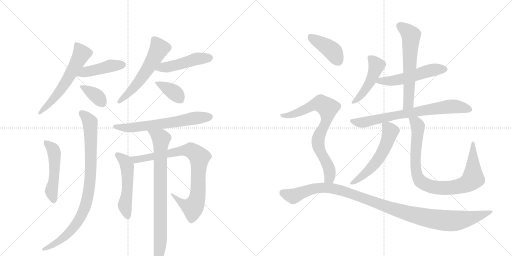
t = 0.00 s
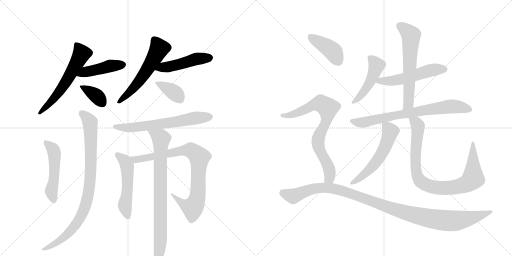
t = 3.19 s
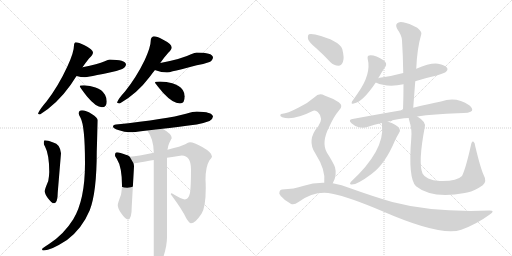
t = 6.37 s
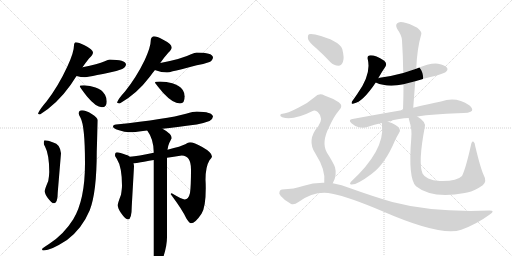
t = 9.56 s
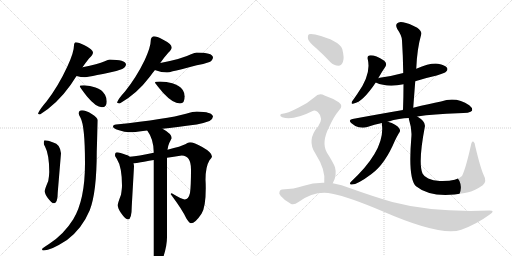
t = 12.75 s
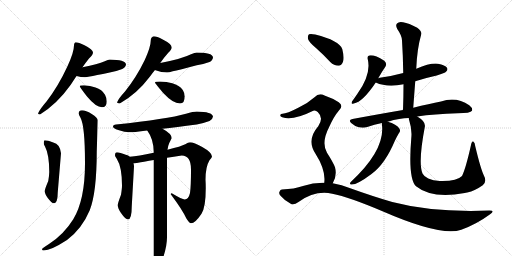
t = 15.93 s

The animated SVG that drew these frames (rendered in a browser with its animation timeline set to each time). Animation: 21 CSS @keyframes rules; one cycle of 15.93 s.

<svg version="1.1" viewBox="0 0 2048 1024" xmlns="http://www.w3.org/2000/svg">
  <g stroke="lightgray" stroke-dasharray="1,1" stroke-width="1" transform="scale(4, 4)">
    <line x1="0" y1="0" x2="256" y2="256"></line>
    <line x1="256" y1="0" x2="0" y2="256"></line>
    <line x1="128" y1="0" x2="128" y2="256"></line>
    <line x1="0" y1="128" x2="256" y2="128"></line>
    <line x1="256" y1="0" x2="512" y2="256"></line>
    <line x1="512" y1="0" x2="256" y2="256"></line>
    <line x1="384" y1="0" x2="384" y2="256"></line>
    <line x1="256" y1="128" x2="512" y2="128"></line>
  </g>
<g transform="scale(1, -1) translate(0, -850)">
   <style type="text/css">
    @keyframes keyframes0 {
      from {
       stroke: black;
       stroke-dashoffset: 591;
       stroke-width: 128;
       }
       66% {
       animation-timing-function: step-end;
       stroke: black;
       stroke-dashoffset: 0;
       stroke-width: 128;
       }
       to {
       stroke: black;
       stroke-width: 1024;
       }
       }
       #make-me-a-hanzi-animation-0 {
         animation: keyframes0 0.730957s both;
         animation-delay: 0.000000s;
         animation-timing-function: linear;
       }
    @keyframes keyframes1 {
      from {
       stroke: black;
       stroke-dashoffset: 441;
       stroke-width: 128;
       }
       59% {
       animation-timing-function: step-end;
       stroke: black;
       stroke-dashoffset: 0;
       stroke-width: 128;
       }
       to {
       stroke: black;
       stroke-width: 1024;
       }
       }
       #make-me-a-hanzi-animation-1 {
         animation: keyframes1 0.608887s both;
         animation-delay: 0.730957s;
         animation-timing-function: linear;
       }
    @keyframes keyframes2 {
      from {
       stroke: black;
       stroke-dashoffset: 364;
       stroke-width: 128;
       }
       54% {
       animation-timing-function: step-end;
       stroke: black;
       stroke-dashoffset: 0;
       stroke-width: 128;
       }
       to {
       stroke: black;
       stroke-width: 1024;
       }
       }
       #make-me-a-hanzi-animation-2 {
         animation: keyframes2 0.546224s both;
         animation-delay: 1.339844s;
         animation-timing-function: linear;
       }
    @keyframes keyframes3 {
      from {
       stroke: black;
       stroke-dashoffset: 566;
       stroke-width: 128;
       }
       65% {
       animation-timing-function: step-end;
       stroke: black;
       stroke-dashoffset: 0;
       stroke-width: 128;
       }
       to {
       stroke: black;
       stroke-width: 1024;
       }
       }
       #make-me-a-hanzi-animation-3 {
         animation: keyframes3 0.710612s both;
         animation-delay: 1.886068s;
         animation-timing-function: linear;
       }
    @keyframes keyframes4 {
      from {
       stroke: black;
       stroke-dashoffset: 480;
       stroke-width: 128;
       }
       61% {
       animation-timing-function: step-end;
       stroke: black;
       stroke-dashoffset: 0;
       stroke-width: 128;
       }
       to {
       stroke: black;
       stroke-width: 1024;
       }
       }
       #make-me-a-hanzi-animation-4 {
         animation: keyframes4 0.640625s both;
         animation-delay: 2.596680s;
         animation-timing-function: linear;
       }
    @keyframes keyframes5 {
      from {
       stroke: black;
       stroke-dashoffset: 375;
       stroke-width: 128;
       }
       55% {
       animation-timing-function: step-end;
       stroke: black;
       stroke-dashoffset: 0;
       stroke-width: 128;
       }
       to {
       stroke: black;
       stroke-width: 1024;
       }
       }
       #make-me-a-hanzi-animation-5 {
         animation: keyframes5 0.555176s both;
         animation-delay: 3.237305s;
         animation-timing-function: linear;
       }
    @keyframes keyframes6 {
      from {
       stroke: black;
       stroke-dashoffset: 505;
       stroke-width: 128;
       }
       62% {
       animation-timing-function: step-end;
       stroke: black;
       stroke-dashoffset: 0;
       stroke-width: 128;
       }
       to {
       stroke: black;
       stroke-width: 1024;
       }
       }
       #make-me-a-hanzi-animation-6 {
         animation: keyframes6 0.660970s both;
         animation-delay: 3.792480s;
         animation-timing-function: linear;
       }
    @keyframes keyframes7 {
      from {
       stroke: black;
       stroke-dashoffset: 893;
       stroke-width: 128;
       }
       74% {
       animation-timing-function: step-end;
       stroke: black;
       stroke-dashoffset: 0;
       stroke-width: 128;
       }
       to {
       stroke: black;
       stroke-width: 1024;
       }
       }
       #make-me-a-hanzi-animation-7 {
         animation: keyframes7 0.976725s both;
         animation-delay: 4.453451s;
         animation-timing-function: linear;
       }
    @keyframes keyframes8 {
      from {
       stroke: black;
       stroke-dashoffset: 641;
       stroke-width: 128;
       }
       68% {
       animation-timing-function: step-end;
       stroke: black;
       stroke-dashoffset: 0;
       stroke-width: 128;
       }
       to {
       stroke: black;
       stroke-width: 1024;
       }
       }
       #make-me-a-hanzi-animation-8 {
         animation: keyframes8 0.771647s both;
         animation-delay: 5.430176s;
         animation-timing-function: linear;
       }
    @keyframes keyframes9 {
      from {
       stroke: black;
       stroke-dashoffset: 522;
       stroke-width: 128;
       }
       63% {
       animation-timing-function: step-end;
       stroke: black;
       stroke-dashoffset: 0;
       stroke-width: 128;
       }
       to {
       stroke: black;
       stroke-width: 1024;
       }
       }
       #make-me-a-hanzi-animation-9 {
         animation: keyframes9 0.674805s both;
         animation-delay: 6.201823s;
         animation-timing-function: linear;
       }
    @keyframes keyframes10 {
      from {
       stroke: black;
       stroke-dashoffset: 843;
       stroke-width: 128;
       }
       73% {
       animation-timing-function: step-end;
       stroke: black;
       stroke-dashoffset: 0;
       stroke-width: 128;
       }
       to {
       stroke: black;
       stroke-width: 1024;
       }
       }
       #make-me-a-hanzi-animation-10 {
         animation: keyframes10 0.936035s both;
         animation-delay: 6.876628s;
         animation-timing-function: linear;
       }
    @keyframes keyframes11 {
      from {
       stroke: black;
       stroke-dashoffset: 815;
       stroke-width: 128;
       }
       73% {
       animation-timing-function: step-end;
       stroke: black;
       stroke-dashoffset: 0;
       stroke-width: 128;
       }
       to {
       stroke: black;
       stroke-width: 1024;
       }
       }
       #make-me-a-hanzi-animation-11 {
         animation: keyframes11 0.913249s both;
         animation-delay: 7.812663s;
         animation-timing-function: linear;
       }
    @keyframes keyframes12 {
      from {
       stroke: black;
       stroke-dashoffset: 469;
       stroke-width: 128;
       }
       60% {
       animation-timing-function: step-end;
       stroke: black;
       stroke-dashoffset: 0;
       stroke-width: 128;
       }
       to {
       stroke: black;
       stroke-width: 1024;
       }
       }
       #make-me-a-hanzi-animation-12 {
         animation: keyframes12 0.631673s both;
         animation-delay: 8.725911s;
         animation-timing-function: linear;
       }
    @keyframes keyframes13 {
      from {
       stroke: black;
       stroke-dashoffset: 531;
       stroke-width: 128;
       }
       63% {
       animation-timing-function: step-end;
       stroke: black;
       stroke-dashoffset: 0;
       stroke-width: 128;
       }
       to {
       stroke: black;
       stroke-width: 1024;
       }
       }
       #make-me-a-hanzi-animation-13 {
         animation: keyframes13 0.682129s both;
         animation-delay: 9.357585s;
         animation-timing-function: linear;
       }
    @keyframes keyframes14 {
      from {
       stroke: black;
       stroke-dashoffset: 611;
       stroke-width: 128;
       }
       67% {
       animation-timing-function: step-end;
       stroke: black;
       stroke-dashoffset: 0;
       stroke-width: 128;
       }
       to {
       stroke: black;
       stroke-width: 1024;
       }
       }
       #make-me-a-hanzi-animation-14 {
         animation: keyframes14 0.747233s both;
         animation-delay: 10.039714s;
         animation-timing-function: linear;
       }
    @keyframes keyframes15 {
      from {
       stroke: black;
       stroke-dashoffset: 735;
       stroke-width: 128;
       }
       71% {
       animation-timing-function: step-end;
       stroke: black;
       stroke-dashoffset: 0;
       stroke-width: 128;
       }
       to {
       stroke: black;
       stroke-width: 1024;
       }
       }
       #make-me-a-hanzi-animation-15 {
         animation: keyframes15 0.848145s both;
         animation-delay: 10.786947s;
         animation-timing-function: linear;
       }
    @keyframes keyframes16 {
      from {
       stroke: black;
       stroke-dashoffset: 562;
       stroke-width: 128;
       }
       65% {
       animation-timing-function: step-end;
       stroke: black;
       stroke-dashoffset: 0;
       stroke-width: 128;
       }
       to {
       stroke: black;
       stroke-width: 1024;
       }
       }
       #make-me-a-hanzi-animation-16 {
         animation: keyframes16 0.707357s both;
         animation-delay: 11.635091s;
         animation-timing-function: linear;
       }
    @keyframes keyframes17 {
      from {
       stroke: black;
       stroke-dashoffset: 890;
       stroke-width: 128;
       }
       74% {
       animation-timing-function: step-end;
       stroke: black;
       stroke-dashoffset: 0;
       stroke-width: 128;
       }
       to {
       stroke: black;
       stroke-width: 1024;
       }
       }
       #make-me-a-hanzi-animation-17 {
         animation: keyframes17 0.974284s both;
         animation-delay: 12.342448s;
         animation-timing-function: linear;
       }
    @keyframes keyframes18 {
      from {
       stroke: black;
       stroke-dashoffset: 405;
       stroke-width: 128;
       }
       57% {
       animation-timing-function: step-end;
       stroke: black;
       stroke-dashoffset: 0;
       stroke-width: 128;
       }
       to {
       stroke: black;
       stroke-width: 1024;
       }
       }
       #make-me-a-hanzi-animation-18 {
         animation: keyframes18 0.579590s both;
         animation-delay: 13.316732s;
         animation-timing-function: linear;
       }
    @keyframes keyframes19 {
      from {
       stroke: black;
       stroke-dashoffset: 769;
       stroke-width: 128;
       }
       71% {
       animation-timing-function: step-end;
       stroke: black;
       stroke-dashoffset: 0;
       stroke-width: 128;
       }
       to {
       stroke: black;
       stroke-width: 1024;
       }
       }
       #make-me-a-hanzi-animation-19 {
         animation: keyframes19 0.875814s both;
         animation-delay: 13.896322s;
         animation-timing-function: linear;
       }
    @keyframes keyframes20 {
      from {
       stroke: black;
       stroke-dashoffset: 1117;
       stroke-width: 128;
       }
       78% {
       animation-timing-function: step-end;
       stroke: black;
       stroke-dashoffset: 0;
       stroke-width: 128;
       }
       to {
       stroke: black;
       stroke-width: 1024;
       }
       }
       #make-me-a-hanzi-animation-20 {
         animation: keyframes20 1.159017s both;
         animation-delay: 14.772135s;
         animation-timing-function: linear;
       }
</style>
<path d="M 303 681 Q 300 681 298 677 Q 296 673 296 669 Q 296 640 269 583 Q 233 505 186 444 Q 159 413 152 396 Q 154 392 160 392 Q 229 435 283 511 Q 294 528 306 546 L 330 581 Q 343 600 356 616 Q 372 631 372 640 Q 372 652 338 669 Q 314 681 303 681 Z" fill="lightgray"></path> 
<path d="M 306 546 Q 323 541 340 541 Q 346 541 359 544 Q 379 548 439 560 Q 463 564 489 574 Q 503 581 504 593 Q 501 611 439 612 Q 433 612 419 605 Q 392 593 330 581 C 301 575 277 554 306 546 Z" fill="lightgray"></path> 
<path d="M 336 509 Q 319 509 319 505 Q 319 501 349 463 Q 384 421 408 421 Q 427 421 427 444 Q 427 458 420 471 Q 408 492 382 500 Q 361 508 336 509 Z" fill="lightgray"></path> 
<path d="M 615 705 Q 610 705 606 699 Q 603 694 603 688 Q 603 663 579 610 Q 545 540 500 484 Q 474 456 468 440 Q 471 436 479 436 Q 548 475 600 544 Q 609 557 620 570 L 641 598 Q 657 621 673 639 Q 687 652 687 660 Q 687 674 651 692 Q 627 705 615 705 Z" fill="lightgray"></path> 
<path d="M 620 570 Q 621 569 622 569 Q 646 560 668 560 Q 676 560 691 565 Q 715 570 787 589 Q 811 592 838 602 Q 851 608 852 621 Q 849 640 787 640 Q 780 640 764 633 Q 729 615 641 598 C 612 592 592 581 620 570 Z" fill="lightgray"></path> 
<path d="M 640 524 Q 620 524 620 520 Q 620 517 653 478 Q 692 436 720 436 Q 739 436 739 465 Q 739 477 731 490 Q 718 509 689 517 Q 667 523 640 524 Z" fill="lightgray"></path> 
<path d="M 179 289 Q 175 289 175 276 Q 175 273 180 264 Q 197 232 197 162 Q 197 150 193 126 Q 179 93 179 85 Q 179 75 191 58 Q 207 37 215 37 Q 231 37 231 81 L 244 237 Q 240 274 213 280 Q 190 289 179 289 Z" fill="lightgray"></path> 
<path d="M 328 409 Q 315 409 315 396 Q 315 391 322 379 Q 340 346 340 197 Q 340 50 293 -27 Q 256 -87 196 -126 Q 168 -143 168 -147 Q 168 -152 175 -152 Q 203 -152 268 -110 Q 328 -65 359 9 Q 387 81 387 245 L 391 369 Q 391 379 367 394 Q 343 409 328 409 Z" fill="lightgray"></path> 
<path d="M 787 404 Q 774 404 744 395 Q 670 374 464 352 Q 452 351 452 344 Q 452 337 473 330 Q 499 321 519 321 Q 539 321 572 326 Q 580 327 589 328 L 650 335 Q 703 341 787 352 Q 811 356 838 366 Q 851 373 852 384 Q 849 403 787 404 Z" fill="lightgray"></path> 
<path d="M 519 223 Q 514 229 503 231 Q 479 241 468 241 Q 460 241 460 228 Q 460 225 467 215 Q 488 182 488 108 Q 488 96 484 71 Q 471 37 471 29 Q 471 17 484 -2 Q 502 -28 512 -28 Q 527 -28 527 25 L 536 184 Q 536 190 534 197 L 519 223 Z" fill="lightgray"></path> 
<path d="M 615 239 Q 552 226 519 223 C 489 220 504 194 534 197 L 536 197 Q 545 197 563 201 Q 574 203 615 210 L 668 219 Q 693 223 727 228 Q 764 228 764 172 Q 764 105 760 78 Q 754 52 739 52 Q 729 52 687 77 Q 683 77 683 73 Q 730 10 745 -23 Q 757 -43 764 -43 Q 781 -43 806 -5 Q 823 21 823 98 Q 823 114 822 131 Q 822 183 838 209 Q 848 220 848 224 Q 848 240 809 262 Q 776 281 760 281 Q 753 281 741 273 Q 726 265 670 251 L 615 239 Z" fill="lightgray"></path> 
<path d="M 589 328 Q 615 293 615 240 L 615 239 L 615 210 L 615 -191 Q 615 -215 624 -215 Q 641 -215 654 -176 Q 668 -132 668 -99 L 668 219 L 670 251 Q 672 267 677 278 Q 685 294 687 297 Q 687 315 650 335 C 624 351 573 353 589 328 Z" fill="lightgray"></path> 
<path d="M 1513 537 Q 1528 564 1542 584 Q 1549 596 1537 607 Q 1497 632 1477 628 Q 1468 627 1471 613 Q 1486 553 1429 474 Q 1416 455 1408 444 Q 1402 431 1415 436 Q 1451 442 1503 520 L 1513 537 Z" fill="lightgray"></path> 
<path d="M 1661 525 Q 1701 538 1747 548 Q 1780 558 1784 563 Q 1793 570 1788 579 Q 1781 589 1752 595 Q 1721 599 1665 575 L 1613 558 Q 1570 546 1519 539 Q 1515 539 1513 537 C 1484 529 1482 529 1503 520 Q 1549 499 1614 513 L 1661 525 Z" fill="lightgray"></path> 
<path d="M 1653 419 Q 1657 474 1661 525 L 1665 575 Q 1668 654 1685 713 Q 1689 723 1669 739 Q 1635 758 1612 761 Q 1596 765 1588 756 Q 1581 749 1589 734 Q 1608 707 1608 688 Q 1612 627 1613 558 L 1614 513 Q 1614 464 1612 410 C 1611 380 1651 389 1653 419 Z" fill="lightgray"></path> 
<path d="M 1669 384 Q 1736 394 1831 397 Q 1882 397 1888 407 Q 1892 417 1877 429 Q 1825 465 1764 444 Q 1718 435 1653 419 L 1612 410 Q 1518 394 1410 374 Q 1391 371 1406 357 Q 1419 345 1435 341 Q 1454 337 1469 342 Q 1497 352 1528 358 L 1551 363 Q 1600 378 1635 378 L 1669 384 Z" fill="lightgray"></path> 
<path d="M 1528 358 Q 1527 355 1528 349 Q 1540 249 1403 122 Q 1397 115 1403 112 Q 1425 108 1486 154 Q 1540 193 1580 288 Q 1587 303 1596 318 Q 1603 325 1598 335 Q 1586 354 1551 363 C 1528 370 1528 370 1528 358 Z" fill="lightgray"></path> 
<path d="M 1935 149 Q 1922 177 1901 265 Q 1900 280 1893 284 Q 1887 287 1884 270 Q 1863 176 1848 146 Q 1827 124 1759 126 Q 1732 127 1713 136 Q 1695 145 1690 156 Q 1672 199 1699 341 Q 1705 363 1669 384 C 1644 401 1628 407 1635 378 Q 1635 374 1637 368 Q 1649 331 1645 296 Q 1632 136 1664 105 Q 1727 54 1859 78 Q 1863 79 1869 80 Q 1900 87 1931 109 Q 1949 124 1935 149 Z" fill="lightgray"></path> 
<path d="M 1265 657 Q 1293 632 1321 602 Q 1336 587 1354 587 Q 1366 588 1372 603 Q 1378 619 1369 654 Q 1357 688 1261 712 Q 1243 716 1236 713 Q 1230 709 1232 694 Q 1236 681 1265 657 Z" fill="lightgray"></path> 
<path d="M 1331 117 Q 1349 148 1340 181 Q 1333 200 1308 239 Q 1284 279 1317 343 Q 1336 385 1355 407 Q 1376 426 1355 441 Q 1333 456 1298 468 Q 1276 480 1258 461 Q 1231 437 1195 420 Q 1147 395 1130 395 Q 1123 395 1121 390 Q 1120 384 1129 381 Q 1171 366 1253 407 Q 1262 411 1271 402 Q 1296 378 1273 345 Q 1225 290 1262 235 Q 1304 169 1297 119 C 1295 89 1318 90 1331 117 Z" fill="lightgray"></path> 
<path d="M 1297 119 Q 1254 120 1212 106 Q 1178 94 1128 92 Q 1121 92 1118 83 Q 1114 76 1123 66 Q 1139 47 1163 35 Q 1175 28 1194 42 Q 1261 90 1329 75 Q 1396 62 1530 5 Q 1764 -97 1845 -69 Q 1906 -47 1959 -8 Q 1983 8 1958 8 Q 1733 -1 1569 42 Q 1493 64 1401 97 Q 1367 112 1331 117 L 1297 119 Z" fill="lightgray"></path> 
      <clipPath id="make-me-a-hanzi-clip-0">
      <path d="M 303 681 Q 300 681 298 677 Q 296 673 296 669 Q 296 640 269 583 Q 233 505 186 444 Q 159 413 152 396 Q 154 392 160 392 Q 229 435 283 511 Q 294 528 306 546 L 330 581 Q 343 600 356 616 Q 372 631 372 640 Q 372 652 338 669 Q 314 681 303 681 Z" fill="lightgray"></path>
      </clipPath>
      <path clip-path="url(#make-me-a-hanzi-clip-0)" d="M 306 672 L 327 636 L 311 604 L 243 490 L 205 443 L 158 399 " fill="none" id="make-me-a-hanzi-animation-0" stroke-dasharray="463 926" stroke-linecap="round"></path>

      <clipPath id="make-me-a-hanzi-clip-1">
      <path d="M 306 546 Q 323 541 340 541 Q 346 541 359 544 Q 379 548 439 560 Q 463 564 489 574 Q 503 581 504 593 Q 501 611 439 612 Q 433 612 419 605 Q 392 593 330 581 C 301 575 277 554 306 546 Z" fill="lightgray"></path>
      </clipPath>
      <path clip-path="url(#make-me-a-hanzi-clip-1)" d="M 313 550 L 435 585 L 493 591 " fill="none" id="make-me-a-hanzi-animation-1" stroke-dasharray="313 626" stroke-linecap="round"></path>

      <clipPath id="make-me-a-hanzi-clip-2">
      <path d="M 336 509 Q 319 509 319 505 Q 319 501 349 463 Q 384 421 408 421 Q 427 421 427 444 Q 427 458 420 471 Q 408 492 382 500 Q 361 508 336 509 Z" fill="lightgray"></path>
      </clipPath>
      <path clip-path="url(#make-me-a-hanzi-clip-2)" d="M 323 504 L 368 480 L 409 440 " fill="none" id="make-me-a-hanzi-animation-2" stroke-dasharray="236 472" stroke-linecap="round"></path>

      <clipPath id="make-me-a-hanzi-clip-3">
      <path d="M 615 705 Q 610 705 606 699 Q 603 694 603 688 Q 603 663 579 610 Q 545 540 500 484 Q 474 456 468 440 Q 471 436 479 436 Q 548 475 600 544 Q 609 557 620 570 L 641 598 Q 657 621 673 639 Q 687 652 687 660 Q 687 674 651 692 Q 627 705 615 705 Z" fill="lightgray"></path>
      </clipPath>
      <path clip-path="url(#make-me-a-hanzi-clip-3)" d="M 618 691 L 637 656 L 607 601 L 542 506 L 475 442 " fill="none" id="make-me-a-hanzi-animation-3" stroke-dasharray="438 876" stroke-linecap="round"></path>

      <clipPath id="make-me-a-hanzi-clip-4">
      <path d="M 620 570 Q 621 569 622 569 Q 646 560 668 560 Q 676 560 691 565 Q 715 570 787 589 Q 811 592 838 602 Q 851 608 852 621 Q 849 640 787 640 Q 780 640 764 633 Q 729 615 641 598 C 612 592 592 581 620 570 Z" fill="lightgray"></path>
      </clipPath>
      <path clip-path="url(#make-me-a-hanzi-clip-4)" d="M 624 575 L 631 571 L 653 582 L 722 594 L 787 615 L 840 619 " fill="none" id="make-me-a-hanzi-animation-4" stroke-dasharray="352 704" stroke-linecap="round"></path>

      <clipPath id="make-me-a-hanzi-clip-5">
      <path d="M 640 524 Q 620 524 620 520 Q 620 517 653 478 Q 692 436 720 436 Q 739 436 739 465 Q 739 477 731 490 Q 718 509 689 517 Q 667 523 640 524 Z" fill="lightgray"></path>
      </clipPath>
      <path clip-path="url(#make-me-a-hanzi-clip-5)" d="M 624 520 L 700 478 L 721 453 " fill="none" id="make-me-a-hanzi-animation-5" stroke-dasharray="247 494" stroke-linecap="round"></path>

      <clipPath id="make-me-a-hanzi-clip-6">
      <path d="M 179 289 Q 175 289 175 276 Q 175 273 180 264 Q 197 232 197 162 Q 197 150 193 126 Q 179 93 179 85 Q 179 75 191 58 Q 207 37 215 37 Q 231 37 231 81 L 244 237 Q 240 274 213 280 Q 190 289 179 289 Z" fill="lightgray"></path>
      </clipPath>
      <path clip-path="url(#make-me-a-hanzi-clip-6)" d="M 182 281 L 212 253 L 217 240 L 216 137 L 205 85 L 215 48 " fill="none" id="make-me-a-hanzi-animation-6" stroke-dasharray="377 754" stroke-linecap="round"></path>

      <clipPath id="make-me-a-hanzi-clip-7">
      <path d="M 328 409 Q 315 409 315 396 Q 315 391 322 379 Q 340 346 340 197 Q 340 50 293 -27 Q 256 -87 196 -126 Q 168 -143 168 -147 Q 168 -152 175 -152 Q 203 -152 268 -110 Q 328 -65 359 9 Q 387 81 387 245 L 391 369 Q 391 379 367 394 Q 343 409 328 409 Z" fill="lightgray"></path>
      </clipPath>
      <path clip-path="url(#make-me-a-hanzi-clip-7)" d="M 326 398 L 357 366 L 362 347 L 364 175 L 346 41 L 324 -16 L 293 -63 L 236 -115 L 173 -147 " fill="none" id="make-me-a-hanzi-animation-7" stroke-dasharray="765 1530" stroke-linecap="round"></path>

      <clipPath id="make-me-a-hanzi-clip-8">
      <path d="M 787 404 Q 774 404 744 395 Q 670 374 464 352 Q 452 351 452 344 Q 452 337 473 330 Q 499 321 519 321 Q 539 321 572 326 Q 580 327 589 328 L 650 335 Q 703 341 787 352 Q 811 356 838 366 Q 851 373 852 384 Q 849 403 787 404 Z" fill="lightgray"></path>
      </clipPath>
      <path clip-path="url(#make-me-a-hanzi-clip-8)" d="M 460 345 L 485 339 L 535 340 L 841 383 " fill="none" id="make-me-a-hanzi-animation-8" stroke-dasharray="513 1026" stroke-linecap="round"></path>

      <clipPath id="make-me-a-hanzi-clip-9">
      <path d="M 519 223 Q 514 229 503 231 Q 479 241 468 241 Q 460 241 460 228 Q 460 225 467 215 Q 488 182 488 108 Q 488 96 484 71 Q 471 37 471 29 Q 471 17 484 -2 Q 502 -28 512 -28 Q 527 -28 527 25 L 536 184 Q 536 190 534 197 L 519 223 Z" fill="lightgray"></path>
      </clipPath>
      <path clip-path="url(#make-me-a-hanzi-clip-9)" d="M 471 230 L 501 204 L 508 186 L 510 98 L 499 25 L 511 -18 " fill="none" id="make-me-a-hanzi-animation-9" stroke-dasharray="394 788" stroke-linecap="round"></path>

      <clipPath id="make-me-a-hanzi-clip-10">
      <path d="M 615 239 Q 552 226 519 223 C 489 220 504 194 534 197 L 536 197 Q 545 197 563 201 Q 574 203 615 210 L 668 219 Q 693 223 727 228 Q 764 228 764 172 Q 764 105 760 78 Q 754 52 739 52 Q 729 52 687 77 Q 683 77 683 73 Q 730 10 745 -23 Q 757 -43 764 -43 Q 781 -43 806 -5 Q 823 21 823 98 Q 823 114 822 131 Q 822 183 838 209 Q 848 220 848 224 Q 848 240 809 262 Q 776 281 760 281 Q 753 281 741 273 Q 726 265 670 251 L 615 239 Z" fill="lightgray"></path>
      </clipPath>
      <path clip-path="url(#make-me-a-hanzi-clip-10)" d="M 525 218 L 553 212 L 747 249 L 765 248 L 785 234 L 798 221 L 793 88 L 778 30 L 771 19 L 748 26 L 692 68 " fill="none" id="make-me-a-hanzi-animation-10" stroke-dasharray="715 1430" stroke-linecap="round"></path>

      <clipPath id="make-me-a-hanzi-clip-11">
      <path d="M 589 328 Q 615 293 615 240 L 615 239 L 615 210 L 615 -191 Q 615 -215 624 -215 Q 641 -215 654 -176 Q 668 -132 668 -99 L 668 219 L 670 251 Q 672 267 677 278 Q 685 294 687 297 Q 687 315 650 335 C 624 351 573 353 589 328 Z" fill="lightgray"></path>
      </clipPath>
      <path clip-path="url(#make-me-a-hanzi-clip-11)" d="M 597 325 L 645 295 L 642 -91 L 637 -162 L 626 -206 " fill="none" id="make-me-a-hanzi-animation-11" stroke-dasharray="687 1374" stroke-linecap="round"></path>

      <clipPath id="make-me-a-hanzi-clip-12">
      <path d="M 1513 537 Q 1528 564 1542 584 Q 1549 596 1537 607 Q 1497 632 1477 628 Q 1468 627 1471 613 Q 1486 553 1429 474 Q 1416 455 1408 444 Q 1402 431 1415 436 Q 1451 442 1503 520 L 1513 537 Z" fill="lightgray"></path>
      </clipPath>
      <path clip-path="url(#make-me-a-hanzi-clip-12)" d="M 1479 618 L 1506 588 L 1496 555 L 1450 476 L 1416 444 " fill="none" id="make-me-a-hanzi-animation-12" stroke-dasharray="341 682" stroke-linecap="round"></path>

      <clipPath id="make-me-a-hanzi-clip-13">
      <path d="M 1661 525 Q 1701 538 1747 548 Q 1780 558 1784 563 Q 1793 570 1788 579 Q 1781 589 1752 595 Q 1721 599 1665 575 L 1613 558 Q 1570 546 1519 539 Q 1515 539 1513 537 C 1484 529 1482 529 1503 520 Q 1549 499 1614 513 L 1661 525 Z" fill="lightgray"></path>
      </clipPath>
      <path clip-path="url(#make-me-a-hanzi-clip-13)" d="M 1511 521 L 1520 527 L 1555 525 L 1601 532 L 1726 569 L 1778 573 " fill="none" id="make-me-a-hanzi-animation-13" stroke-dasharray="403 806" stroke-linecap="round"></path>

      <clipPath id="make-me-a-hanzi-clip-14">
      <path d="M 1653 419 Q 1657 474 1661 525 L 1665 575 Q 1668 654 1685 713 Q 1689 723 1669 739 Q 1635 758 1612 761 Q 1596 765 1588 756 Q 1581 749 1589 734 Q 1608 707 1608 688 Q 1612 627 1613 558 L 1614 513 Q 1614 464 1612 410 C 1611 380 1651 389 1653 419 Z" fill="lightgray"></path>
      </clipPath>
      <path clip-path="url(#make-me-a-hanzi-clip-14)" d="M 1600 747 L 1644 709 L 1634 444 L 1618 417 " fill="none" id="make-me-a-hanzi-animation-14" stroke-dasharray="483 966" stroke-linecap="round"></path>

      <clipPath id="make-me-a-hanzi-clip-15">
      <path d="M 1669 384 Q 1736 394 1831 397 Q 1882 397 1888 407 Q 1892 417 1877 429 Q 1825 465 1764 444 Q 1718 435 1653 419 L 1612 410 Q 1518 394 1410 374 Q 1391 371 1406 357 Q 1419 345 1435 341 Q 1454 337 1469 342 Q 1497 352 1528 358 L 1551 363 Q 1600 378 1635 378 L 1669 384 Z" fill="lightgray"></path>
      </clipPath>
      <path clip-path="url(#make-me-a-hanzi-clip-15)" d="M 1408 366 L 1459 361 L 1593 391 L 1779 422 L 1836 422 L 1880 412 " fill="none" id="make-me-a-hanzi-animation-15" stroke-dasharray="607 1214" stroke-linecap="round"></path>

      <clipPath id="make-me-a-hanzi-clip-16">
      <path d="M 1528 358 Q 1527 355 1528 349 Q 1540 249 1403 122 Q 1397 115 1403 112 Q 1425 108 1486 154 Q 1540 193 1580 288 Q 1587 303 1596 318 Q 1603 325 1598 335 Q 1586 354 1551 363 C 1528 370 1528 370 1528 358 Z" fill="lightgray"></path>
      </clipPath>
      <path clip-path="url(#make-me-a-hanzi-clip-16)" d="M 1535 354 L 1562 324 L 1532 245 L 1487 181 L 1407 117 " fill="none" id="make-me-a-hanzi-animation-16" stroke-dasharray="434 868" stroke-linecap="round"></path>

      <clipPath id="make-me-a-hanzi-clip-17">
      <path d="M 1935 149 Q 1922 177 1901 265 Q 1900 280 1893 284 Q 1887 287 1884 270 Q 1863 176 1848 146 Q 1827 124 1759 126 Q 1732 127 1713 136 Q 1695 145 1690 156 Q 1672 199 1699 341 Q 1705 363 1669 384 C 1644 401 1628 407 1635 378 Q 1635 374 1637 368 Q 1649 331 1645 296 Q 1632 136 1664 105 Q 1727 54 1859 78 Q 1863 79 1869 80 Q 1900 87 1931 109 Q 1949 124 1935 149 Z" fill="lightgray"></path>
      </clipPath>
      <path clip-path="url(#make-me-a-hanzi-clip-17)" d="M 1642 374 L 1665 359 L 1671 347 L 1661 214 L 1668 151 L 1685 122 L 1712 108 L 1762 98 L 1826 102 L 1858 111 L 1883 127 L 1892 136 L 1892 278 " fill="none" id="make-me-a-hanzi-animation-17" stroke-dasharray="762 1524" stroke-linecap="round"></path>

      <clipPath id="make-me-a-hanzi-clip-18">
      <path d="M 1265 657 Q 1293 632 1321 602 Q 1336 587 1354 587 Q 1366 588 1372 603 Q 1378 619 1369 654 Q 1357 688 1261 712 Q 1243 716 1236 713 Q 1230 709 1232 694 Q 1236 681 1265 657 Z" fill="lightgray"></path>
      </clipPath>
      <path clip-path="url(#make-me-a-hanzi-clip-18)" d="M 1242 705 L 1324 651 L 1351 608 " fill="none" id="make-me-a-hanzi-animation-18" stroke-dasharray="277 554" stroke-linecap="round"></path>

      <clipPath id="make-me-a-hanzi-clip-19">
      <path d="M 1331 117 Q 1349 148 1340 181 Q 1333 200 1308 239 Q 1284 279 1317 343 Q 1336 385 1355 407 Q 1376 426 1355 441 Q 1333 456 1298 468 Q 1276 480 1258 461 Q 1231 437 1195 420 Q 1147 395 1130 395 Q 1123 395 1121 390 Q 1120 384 1129 381 Q 1171 366 1253 407 Q 1262 411 1271 402 Q 1296 378 1273 345 Q 1225 290 1262 235 Q 1304 169 1297 119 C 1295 89 1318 90 1331 117 Z" fill="lightgray"></path>
      </clipPath>
      <path clip-path="url(#make-me-a-hanzi-clip-19)" d="M 1128 388 L 1185 396 L 1270 435 L 1285 435 L 1311 418 L 1308 377 L 1278 310 L 1272 277 L 1318 170 L 1318 139 L 1303 125 " fill="none" id="make-me-a-hanzi-animation-19" stroke-dasharray="641 1282" stroke-linecap="round"></path>

      <clipPath id="make-me-a-hanzi-clip-20">
      <path d="M 1297 119 Q 1254 120 1212 106 Q 1178 94 1128 92 Q 1121 92 1118 83 Q 1114 76 1123 66 Q 1139 47 1163 35 Q 1175 28 1194 42 Q 1261 90 1329 75 Q 1396 62 1530 5 Q 1764 -97 1845 -69 Q 1906 -47 1959 -8 Q 1983 8 1958 8 Q 1733 -1 1569 42 Q 1493 64 1401 97 Q 1367 112 1331 117 L 1297 119 Z" fill="lightgray"></path>
      </clipPath>
      <path clip-path="url(#make-me-a-hanzi-clip-20)" d="M 1132 78 L 1173 65 L 1264 97 L 1338 94 L 1634 -5 L 1773 -32 L 1852 -29 L 1963 0 " fill="none" id="make-me-a-hanzi-animation-20" stroke-dasharray="989 1978" stroke-linecap="round"></path>

</g>
</svg>
